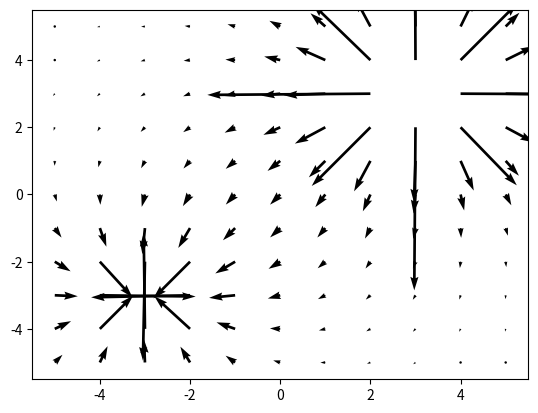

Write Python code to recreate this figure.
import numpy as np
import matplotlib.pyplot as plt

x, y = np.meshgrid(np.linspace(-5,5,11), np.linspace(-5,5,11))

Q_x1 = 3 
Q_y1 = 3 
Q_x2 = -3 
Q_y2 = -3

k = 9 * 10 ** 9   # constante de Coulomb
q_1 = 5 * 10 ** -9   # pico Coulombs
q_2 = -3 * 10 ** -9   # pico Coulombs

E_x = k*q_1*(x - Q_x1) / (np.sqrt((x - Q_x1)**2 + (y - Q_y1)**2))**3 + k*q_2*(x - Q_x2) / (np.sqrt((x - Q_x2)**2 + (y - Q_y2)**2))**3 
E_y = k*q_1*(y - Q_y1) / (np.sqrt((x - Q_x1)**2 + (y - Q_y1)**2))**3 + k*q_2*(y - Q_y2) / (np.sqrt((x - Q_x2)**2 + (y - Q_y2)**2))**3

plt.quiver(x, y, E_x, E_y)
plt.show()